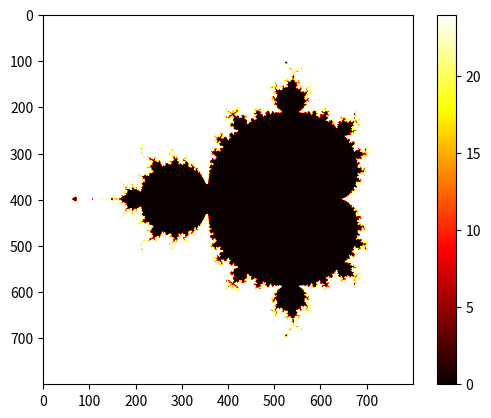
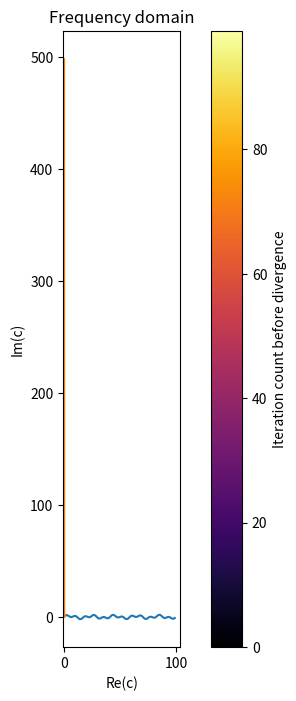

Write Python code to recreate these figures, in order.
!pip install matplotlib

import numpy as np
import matplotlib.pyplot as plt

def mandelbrot(h, w, max_iter=25):
    """Generate a Mandelbrot fractal set"""
    y, x = np.ogrid[-1.4:1.4:h*1j, -2:0.8:w*1j]
    c = x+y*1j
    z = c.copy()
    diverge_time = np.zeros(z.shape, dtype=int)

    for i in range(max_iter):
        z = z**2 + c
        diverging = np.abs(z) > 2
        diverge_time[diverging] = i
        z[diverging] = 2
        
    return diverge_time

plt.imshow(mandelbrot(800, 800), cmap='hot')
plt.colorbar()
plt.show()


import numpy as np
import matplotlib.pyplot as plt

def mandelbrot(h, w, x_min, x_max, y_min, y_max, max_iter=50):
    """Generate a zoomed in Mandelbrot fractal set"""
    y, x = np.ogrid[y_min:y_max:h*1j, x_min:x_max:w*1j]
    c = x + y * 1j
    z = np.zeros_like(c)
    diverge_time = np.zeros(c.shape, dtype=int)

    for i in range(max_iter):
        z = z**2 + c
        diverging = np.abs(z) > 2
        diverge_time[diverging & (diverge_time == 0)] = i
        z[diverging] = 2  # freeze values to avoid overflow

    return diverge_time

# Define zoom region
x_min, x_max = -0.75, -0.73
y_min, y_max = 0.1, 0.12
width, height = 800, 800

image = mandelbrot(height, width, x_min, x_max, y_min, y_max, max_iter=100)

plt.figure(figsize=(8, 8))
plt.imshow(image, extent=[x_min, x_max, y_min, y_max], cmap='inferno')
plt.colorbar(label='Iteration count before divergence')
plt.title('Mandelbrot Set')
plt.xlabel('Re(c)')
plt.ylabel('Im(c)')
plt.show()

import numpy as np
import matplotlib.pyplot as plt

# Create a signal with two frequencies
t = np.linspace(0, 1, 1000, endpoint=True)
signal = np.sin(2 * np.pi * 50 * t) + np.sin(2 * np.pi * 120 * t)

plt.plot(signal[:100])
plt.show()

# Compute Fourier transform
freq = np.fft.fftfreq(t.shape[-1])
spectrum = np.fft.fft(signal)

# Plot the frequencies
plt.plot(np.abs(freq), np.abs(spectrum))
plt.title('Frequency domain')
plt.show()


